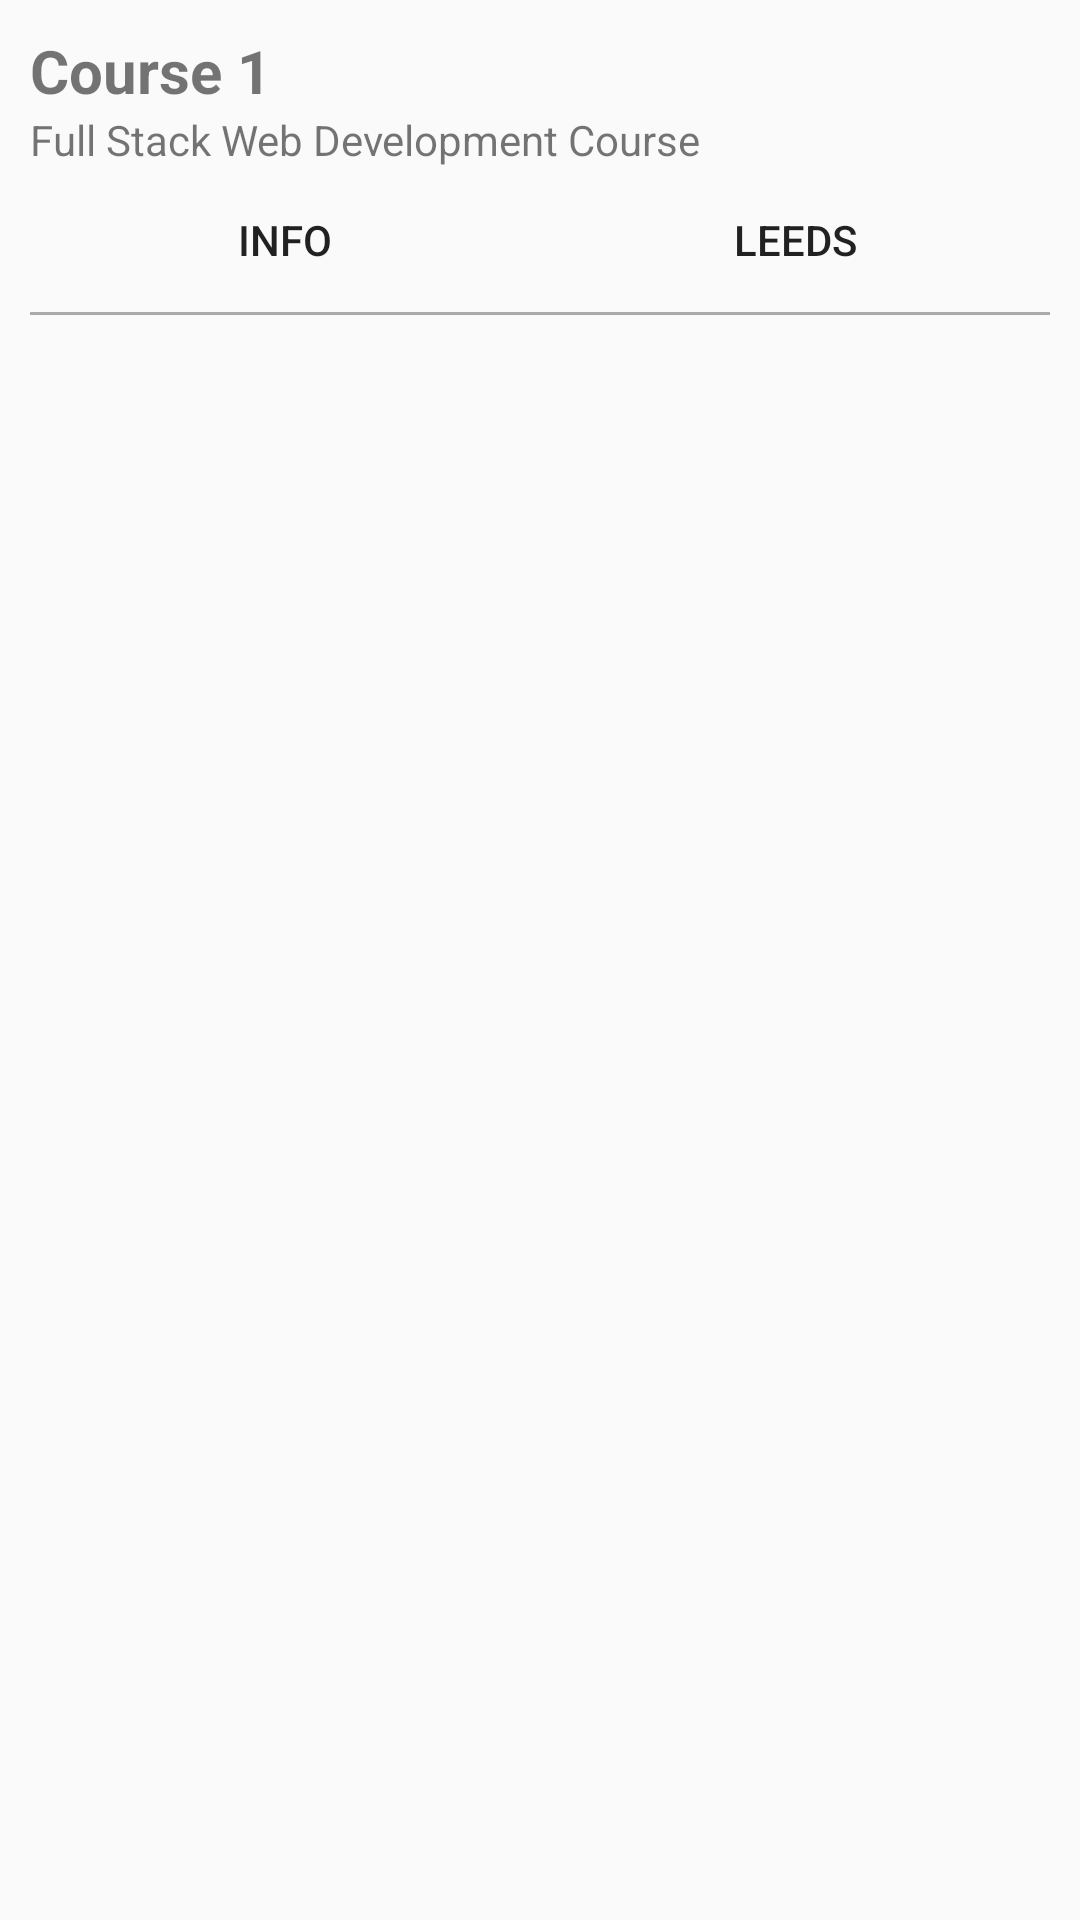

Reconstruct the res/layout file that produces this screen, plus the resources it refers to.
<!-- AndroidManifest.xml: application theme AppTheme -->
<!-- res/layout/course_list_item.xml -->
<?xml version="1.0" encoding="utf-8"?>
<LinearLayout xmlns:android="http://schemas.android.com/apk/res/android"
    android:layout_width="match_parent"
    android:layout_height="wrap_content"
    android:orientation="vertical"
    android:padding="@dimen/dimen_10dp">

    <TextView
        android:id="@+id/course_name"
        android:layout_width="match_parent"
        android:layout_height="wrap_content"
        android:text="Course 1"
        android:textSize="20sp"
        android:textStyle="bold" />

    <TextView
        android:id="@+id/course_details"
        android:layout_width="match_parent"
        android:layout_height="wrap_content"
        android:text="Full Stack Web Development Course" />

    <LinearLayout
        android:layout_width="match_parent"
        android:layout_height="wrap_content"
        android:weightSum="2"
        android:orientation="horizontal">

        <Button
            style="@style/Widget.AppCompat.Button.Borderless"
            android:layout_width="0dp"
            android:layout_weight="1"
            android:id="@+id/course_info"
            android:layout_height="wrap_content"
            android:text="@string/info" />

        <Button
            style="@style/Widget.AppCompat.Button.Borderless"
            android:layout_width="0dp"
            android:layout_weight="1"
            android:id="@+id/course_leeds"
            android:layout_height="wrap_content"
            android:text="@string/leeds" />
    </LinearLayout>

    <View
        android:layout_width="match_parent"
        android:layout_height="1dp"
        android:background="@android:color/darker_gray" />
</LinearLayout>
<!-- resources referenced by this layout -->
<resources>
  <dimen name="dimen_10dp">10dp</dimen>
  <string name="info">Info</string>
  <string name="leeds">Leeds</string>
  <style name="AppTheme" parent="Theme.AppCompat.Light.DarkActionBar">
          
          <item name="colorPrimary">@color/colorPrimary</item>
          <item name="colorPrimaryDark">@color/colorPrimaryDark</item>
          <item name="colorAccent">@color/colorAccent</item>
      </style>
  <!-- not gathered from this repository: default colours our renderer supplied (Android Studio template values) -->
  <color name="colorPrimary">#FF6200EE</color>
  <color name="colorPrimaryDark">#FF3700B3</color>
  <color name="colorAccent">#FF03DAC5</color>
</resources>
